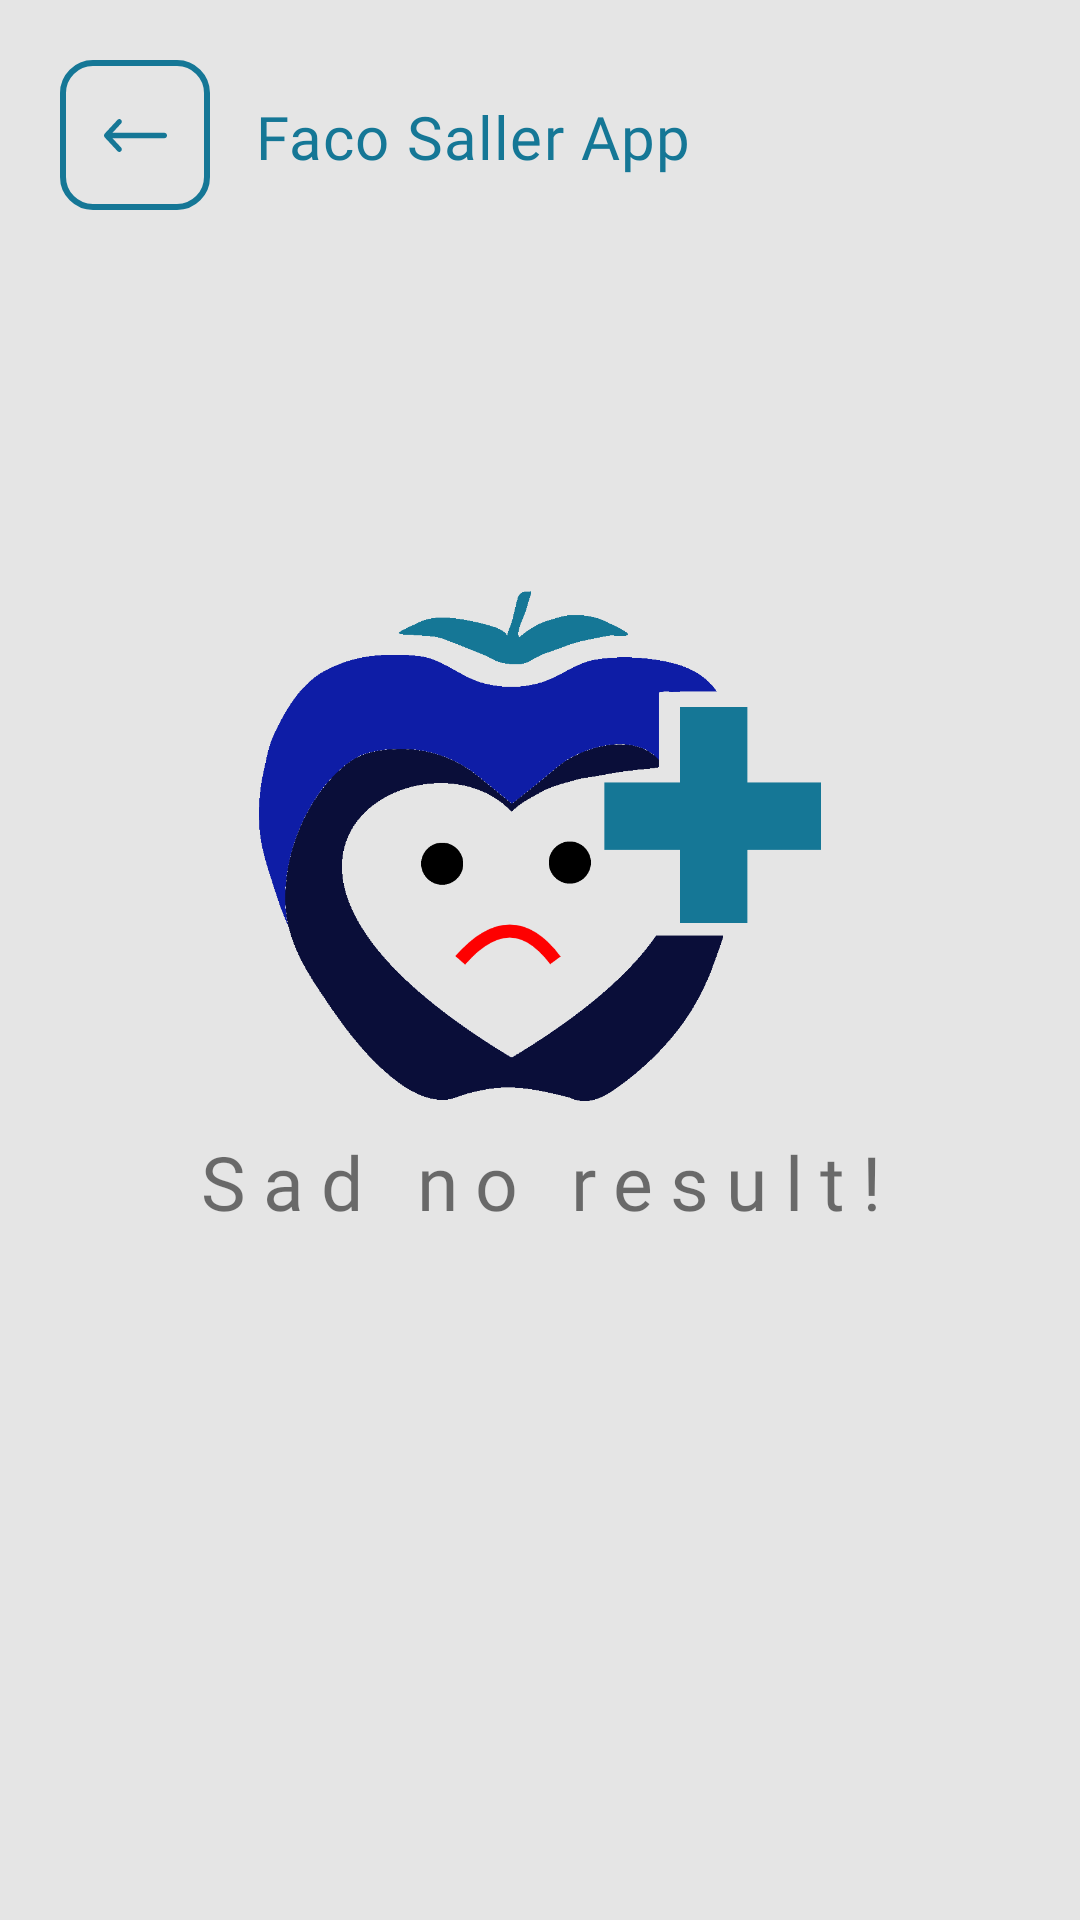

Here is an Android app screen rendered from its layout file. Give the layout XML and the strings, colors and styles it references.
<!-- AndroidManifest.xml: application theme Theme.FacoSallerApp -->
<!-- res/layout/activity_patient_history.xml -->
<?xml version="1.0" encoding="utf-8"?>
<RelativeLayout xmlns:android="http://schemas.android.com/apk/res/android"
    xmlns:app="http://schemas.android.com/apk/res-auto"
    xmlns:tools="http://schemas.android.com/tools"
    android:layout_width="match_parent"
    android:layout_height="match_parent"
    tools:context=".activity.PatientHistoryActivity"
    android:background="@color/app_background"
    >

    <androidx.core.widget.NestedScrollView
        android:layout_width="match_parent"
        android:layout_height="match_parent">
        <LinearLayout
            android:layout_width="match_parent"
            android:layout_height="match_parent"
            android:orientation="vertical"
            >

            <include layout="@layout/custom_toolbar_layout"/>

            <androidx.recyclerview.widget.RecyclerView
                android:layout_width="match_parent"
                android:layout_height="wrap_content"
                android:layout_marginTop="12sp"
                android:id="@+id/patient_history_recyclerview"
                />
            <com.google.android.material.button.MaterialButton
                android:layout_width="wrap_content"
                android:layout_height="wrap_content"
                android:id="@+id/btn_view_patient_history"
                android:layout_below="@id/patient_history_recyclerview"
                android:layout_gravity="center"
                android:text="@string/view_all_patients"
                app:backgroundTint="@color/purple_500"
                android:textColor="@color/white"
                android:background="@drawable/background_16dp"
                android:fontFamily="@font/gilroy_extra_bold"
                android:paddingTop="16dp"
                android:paddingBottom="16dp"
                android:paddingLeft="25dp"
                android:paddingRight="25dp"
                android:layout_marginTop="15sp"
                android:textAllCaps="false"
                android:textSize="15sp"
                android:layout_marginBottom="20dp"
                android:letterSpacing="0.02"
                android:visibility="gone"
                />
        </LinearLayout>
    </androidx.core.widget.NestedScrollView>

    <LinearLayout
        android:id="@+id/no_item"
        android:layout_width="match_parent"
        android:layout_height="match_parent"
        android:visibility="visible"
        android:layout_gravity="center"
        android:gravity="center"
        >
        <include layout="@layout/list_not_avalable_layout"/>
    </LinearLayout>

</RelativeLayout>
<!-- res/layout/custom_toolbar_layout.xml (included above) -->
<?xml version="1.0" encoding="utf-8"?>
<LinearLayout
    xmlns:android="http://schemas.android.com/apk/res/android"
    android:layout_width="match_parent"
    android:layout_height="wrap_content"
    android:orientation="vertical"
    >

    <LinearLayout
        android:layout_width="match_parent"
        android:layout_height="wrap_content"
        android:layout_marginTop="20dp"
        android:id="@+id/linear_layout"
        android:layout_marginBottom="10dp"
        >

        <ImageButton
            android:id="@+id/back_button"
            android:layout_width="50dp"
            android:layout_height="50dp"
            android:src="@drawable/left_arrow"
            android:layout_marginLeft="20dp"
            android:background="@drawable/back_btn_bg_10dp"
            android:padding="10dp"
            />

        <TextView
            android:id="@+id/custom_toolabar_title"
            android:layout_width="match_parent"
            android:layout_height="wrap_content"
            android:layout_marginLeft="15dp"
            android:layout_marginRight="20dp"
            android:layout_marginTop="12dp"
            android:text="@string/app_name"
            android:textColor="@color/purple_500"
            android:textSize="20dp"
            android:textStyle="normal"
            android:letterSpacing="0.02"
            android:fontFamily="@font/gilroy_extra_bold"
             />
    </LinearLayout>

</LinearLayout>
<!-- res/layout/list_not_avalable_layout.xml (included above) -->
<?xml version="1.0" encoding="utf-8"?>
<LinearLayout
    xmlns:android="http://schemas.android.com/apk/res/android"
    android:layout_width="match_parent"
    android:layout_height="match_parent"
    android:orientation="vertical"
    android:layout_gravity="center"
    android:gravity="center"
    >

    <LinearLayout
        android:layout_width="match_parent"
        android:layout_height="wrap_content"
        android:orientation="vertical"
        android:gravity="center"
        android:layout_margin="20dp"
        >
    <ImageView
        android:layout_width="match_parent"
        android:layout_height="170dp"
        android:src="@drawable/no_result"
        android:layout_centerInParent="true"
        android:id="@+id/image_view"
        />
    <TextView
        android:layout_width="wrap_content"
        android:layout_height="wrap_content"
        android:text="@string/noting"
        android:textSize="25dp"
        android:fontFamily="@font/gilroy_extra_bold"
        android:layout_marginTop="10dp"
        android:letterSpacing="0.23"
        android:gravity="center"
        />
    <TextView
        android:id="@+id/txt_data_empty"
        android:layout_width="wrap_content"
        android:layout_height="wrap_content"
        android:text=""
        android:textSize="20dp"
        android:layout_marginTop="5dp"
        android:fontFamily="@font/gilroy_extra_bold"
        android:letterSpacing="0.125"
        android:gravity="center"
        />
    </LinearLayout>

</LinearLayout>
<!-- resources referenced by this layout -->
<resources>
  <color name="app_background">#E5E5E5</color>
  <color name="purple_500">#157796</color>
  <color name="white">#FFFFFFFF</color>
  <!-- drawable back_btn_bg_10dp (drawable-v24) -->
  <?xml version="1.0" encoding="utf-8"?>
  <shape xmlns:android="http://schemas.android.com/apk/res/android"
      android:shape="rectangle"
      >
      <stroke android:width="2dp"
          android:color="@color/purple_500" />
      <corners android:radius="10dp" />
  
  </shape>
  <!-- drawable left_arrow (drawable-v24) -->
  <vector xmlns:android="http://schemas.android.com/apk/res/android"
      android:width="21dp"
      android:height="11dp"
      android:viewportWidth="21"
      android:viewportHeight="11">
    <path
        android:pathData="M0.2406,4.8721C0.2409,4.8718 0.2411,4.8715 0.2413,4.8712L4.5276,0.2583C4.8488,-0.0872 5.3681,-0.086 5.6878,0.2613C6.0074,0.6086 6.0061,1.1703 5.685,1.5159L2.8072,4.6129H20.1797C20.6327,4.6129 21,5.0101 21,5.5C21,5.9899 20.6327,6.3871 20.1797,6.3871H2.8072L5.685,9.4841C6.0061,9.8297 6.0073,10.3914 5.6877,10.7387C5.3681,11.086 4.8487,11.0872 4.5276,10.7417L0.2413,6.1288C0.2411,6.1285 0.2409,6.1282 0.2406,6.1279C-0.0807,5.7812 -0.0797,5.2177 0.2406,4.8721Z"
        android:fillColor="#157796"/>
  </vector>
  <!-- drawable no_result: png bitmap (drawable, 39506 bytes) -->
  <string name="app_name">Faco Saller App</string>
  <string name="noting">Sad no result!</string>
  <string name="view_all_patients">View All Patients</string>
  <style name="Theme.FacoSallerApp" parent="Theme.MaterialComponents.DayNight.NoActionBar">
          
          <item name="colorPrimary">@color/purple_500</item>
          <item name="colorPrimaryVariant">@color/purple_700</item>
          <item name="colorOnPrimary">@color/white</item>
          
          <item name="colorSecondary">@color/teal_200</item>
          <item name="colorSecondaryVariant">@color/teal_700</item>
          <item name="colorOnSecondary">@color/black</item>
          
          <item name="android:statusBarColor" tools:targetApi="l">?attr/colorPrimaryVariant</item>
          
      </style>
  <color name="purple_700">#157796</color>
  <color name="teal_200">#157796</color>
  <color name="teal_700">#FF018786</color>
  <color name="black">#FF000000</color>
</resources>
